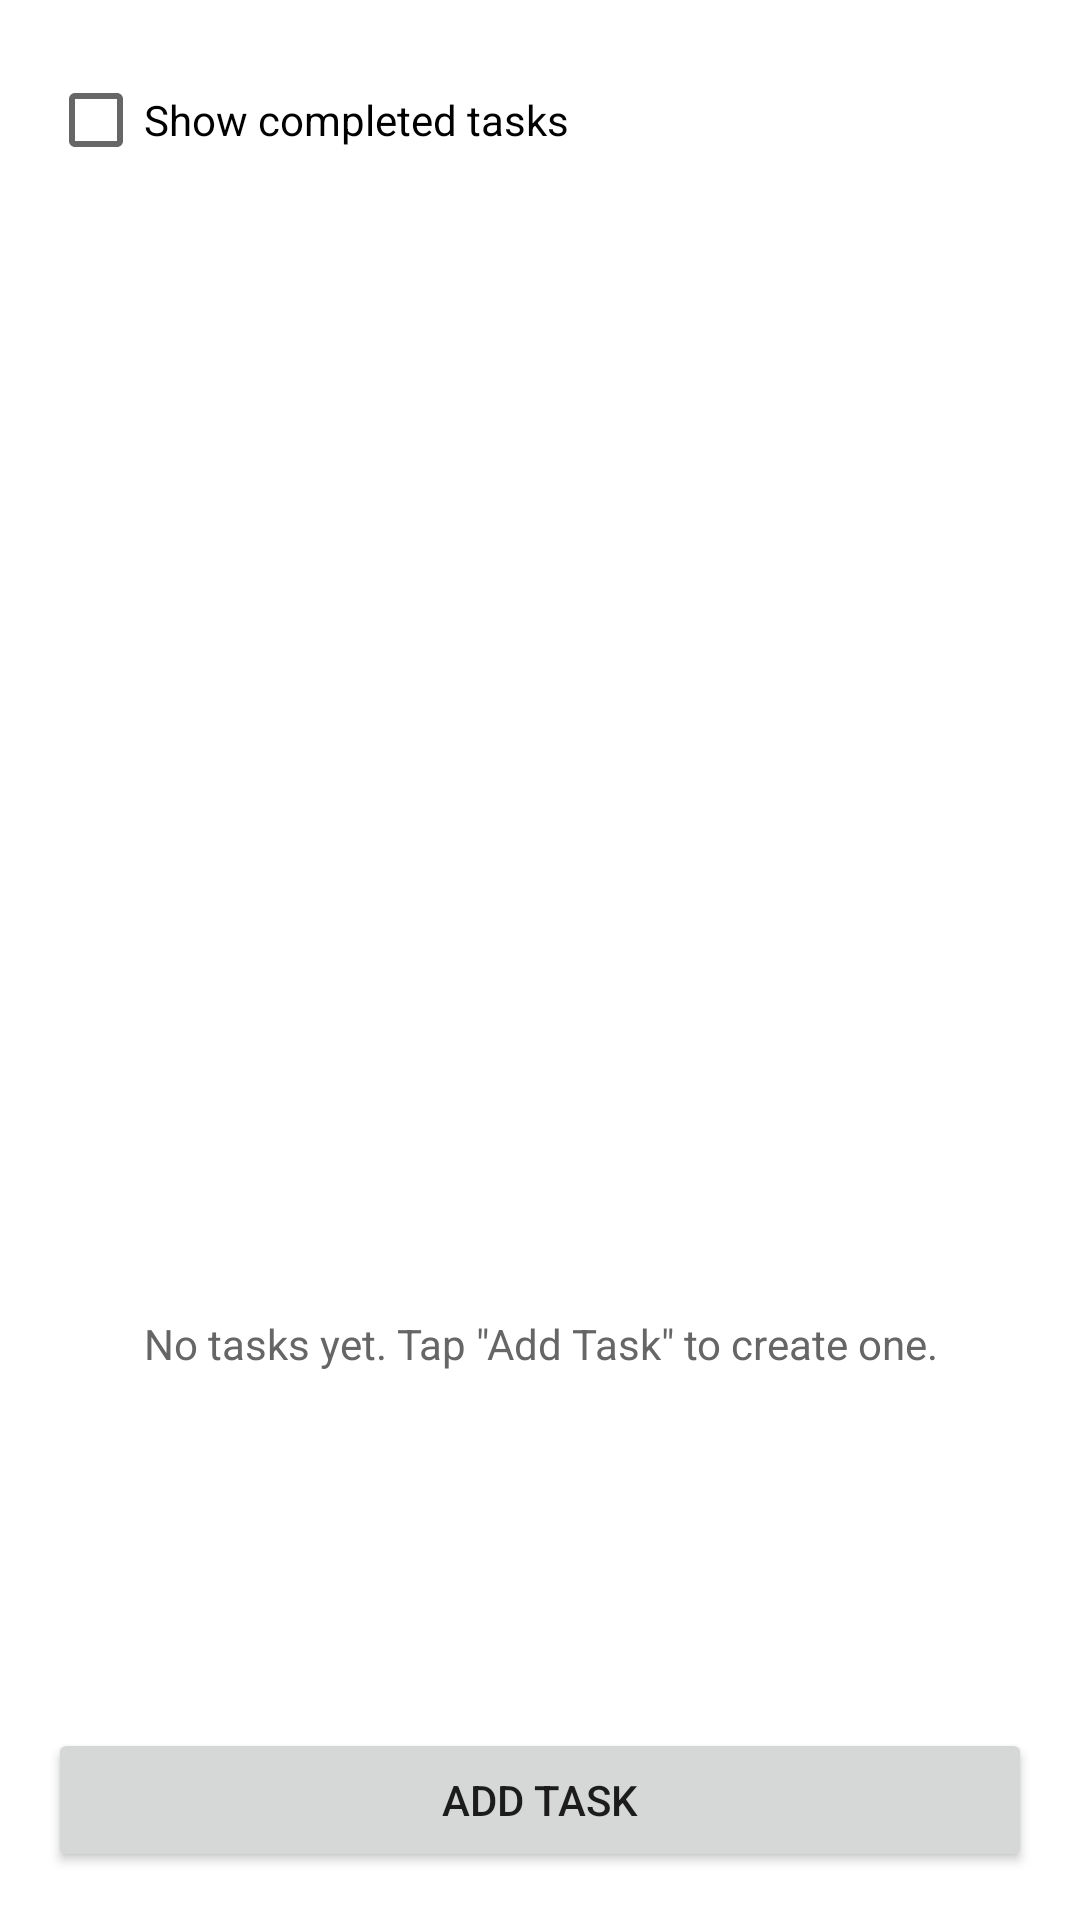

This screen was rendered from an Android layout file. Write that file and the resources it references.
<!-- AndroidManifest.xml: application theme Theme.StudentPlanner -->
<!-- res/layout/activity_task_list.xml -->
<?xml version="1.0" encoding="utf-8"?>
<LinearLayout xmlns:android="http://schemas.android.com/apk/res/android"
    android:layout_width="match_parent"
    android:layout_height="match_parent"
    android:orientation="vertical"
    android:padding="16dp">

    <CheckBox
        android:id="@+id/checkShowCompleted"
        android:layout_width="wrap_content"
        android:layout_height="wrap_content"
        android:text="@string/show_completed" />

    <ListView
        android:id="@+id/listTasks"
        android:layout_width="match_parent"
        android:layout_height="0dp"
        android:layout_weight="1" />

    <TextView
        android:id="@+id/textEmpty"
        android:layout_width="match_parent"
        android:layout_height="0dp"
        android:layout_weight="1"
        android:gravity="center"
        android:text="@string/no_tasks"
        android:textColor="@color/text_secondary" />

    <Button
        android:id="@+id/buttonAddTask"
        android:layout_width="match_parent"
        android:layout_height="wrap_content"
        android:text="@string/add_task" />

</LinearLayout>
<!-- resources referenced by this layout -->
<resources>
  <color name="text_secondary">#666666</color>
  <string name="add_task">Add Task</string>
  <string name="no_tasks">No tasks yet. Tap \"Add Task\" to create one.</string>
  <string name="show_completed">Show completed tasks</string>
  <style name="Theme.StudentPlanner" parent="Theme.MaterialComponents.Light.DarkActionBar">
          <item name="colorPrimary">@color/primary</item>
          <item name="colorPrimaryVariant">@color/primary_dark</item>
          <item name="colorSecondary">@color/primary</item>
          <item name="colorOnPrimary">@color/white</item>
      </style>
  <color name="primary">#1E5AA8</color>
  <color name="primary_dark">#164682</color>
  <color name="white">#FFFFFF</color>
</resources>
